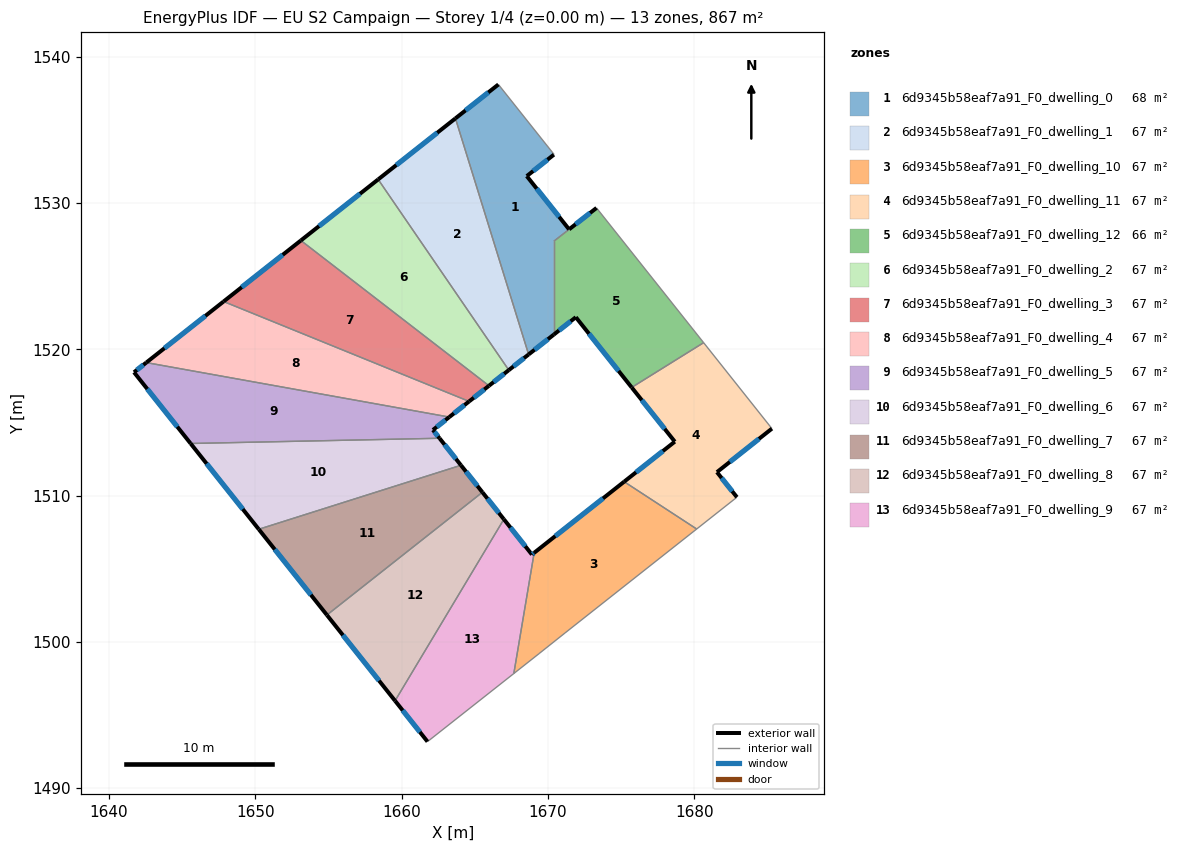
=== STOREY PLAN SPEC (per zone: floor XY polygon, exterior-wall plan segments, windows/doors) ===
zone 1: 6d9345b58eaf7a91_F0_dwelling_0  (67.8 m²)
  floor: (1666.62, 1538.11) (1670.41, 1533.34) (1670.42, 1533.32) (1670.41, 1533.31) (1668.55, 1531.84) (1671.45, 1528.20) (1670.41, 1527.39) (1670.41, 1521.01) (1668.68, 1519.65) (1663.68, 1535.79)
  exterior wall: (1668.68, 1519.65) – (1670.41, 1521.01)  [2.2 m]
    window: (1669.09, 1519.97) – (1670.00, 1520.69)  [1.9 m²]
  exterior wall: (1666.62, 1538.11) – (1663.68, 1535.79)  [3.7 m]
    window: (1665.93, 1537.56) – (1664.37, 1536.33)  [3.2 m²]
  exterior wall: (1668.55, 1531.84) – (1670.41, 1533.31)  [2.4 m]
    window: (1668.99, 1532.19) – (1669.97, 1532.97)  [2.0 m²]
  exterior wall: (1671.45, 1528.20) – (1668.55, 1531.84)  [4.7 m]
    window: (1670.77, 1529.06) – (1669.23, 1530.99)  [3.9 m²]
  interior walls: 6
zone 2: 6d9345b58eaf7a91_F0_dwelling_1  (66.7 m²)
  floor: (1663.68, 1535.79) (1668.68, 1519.65) (1667.33, 1518.58) (1658.40, 1531.62)
  exterior wall: (1667.33, 1518.58) – (1668.68, 1519.65)  [1.7 m]
    window: (1667.65, 1518.83) – (1668.36, 1519.40)  [1.5 m²]
  exterior wall: (1663.68, 1535.79) – (1658.40, 1531.62)  [6.7 m]
    window: (1662.44, 1534.81) – (1659.64, 1532.60)  [5.7 m²]
  interior walls: 2
zone 3: 6d9345b58eaf7a91_F0_dwelling_10  (66.7 m²)
  floor: (1680.17, 1507.72) (1671.17, 1500.61) (1669.39, 1499.20) (1667.67, 1497.84) (1669.06, 1506.09) (1675.21, 1510.95)
  exterior wall: (1675.21, 1510.95) – (1669.06, 1506.09)  [7.8 m]
    window: (1673.77, 1509.81) – (1670.51, 1507.23)  [6.6 m²]
  interior walls: 5
zone 4: 6d9345b58eaf7a91_F0_dwelling_11  (66.7 m²)
  floor: (1680.65, 1520.46) (1685.32, 1514.58) (1681.56, 1511.61) (1682.92, 1509.89) (1680.17, 1507.72) (1675.21, 1510.95) (1678.68, 1513.69) (1675.73, 1517.40)
  exterior wall: (1682.92, 1509.89) – (1681.56, 1511.61)  [2.2 m]
    window: (1682.60, 1510.30) – (1681.88, 1511.20)  [1.8 m²]
  exterior wall: (1678.68, 1513.69) – (1675.21, 1510.95)  [4.4 m]
    window: (1677.86, 1513.05) – (1676.03, 1511.60)  [3.7 m²]
  exterior wall: (1675.73, 1517.40) – (1678.68, 1513.69)  [4.7 m]
    window: (1676.42, 1516.53) – (1677.98, 1514.56)  [4.0 m²]
  exterior wall: (1681.56, 1511.61) – (1685.32, 1514.58)  [4.8 m]
    window: (1682.44, 1512.30) – (1684.43, 1513.88)  [4.0 m²]
  interior walls: 4
zone 5: 6d9345b58eaf7a91_F0_dwelling_12  (65.6 m²)
  floor: (1673.32, 1529.67) (1680.65, 1520.46) (1675.73, 1517.40) (1671.91, 1522.20) (1670.41, 1521.01) (1670.41, 1527.39)
  exterior wall: (1671.91, 1522.20) – (1675.73, 1517.40)  [6.1 m]
    window: (1672.81, 1521.07) – (1674.83, 1518.52)  [5.2 m²]
  exterior wall: (1670.41, 1521.01) – (1671.91, 1522.20)  [1.9 m]
    window: (1670.76, 1521.29) – (1671.56, 1521.92)  [1.6 m²]
  exterior wall: (1673.32, 1529.67) – (1671.45, 1528.21)  [2.4 m]
    window: (1672.88, 1529.33) – (1671.89, 1528.55)  [2.0 m²]
  interior walls: 4
zone 6: 6d9345b58eaf7a91_F0_dwelling_2  (66.7 m²)
  floor: (1658.40, 1531.62) (1667.33, 1518.58) (1665.97, 1517.51) (1653.11, 1527.44)
  exterior wall: (1665.97, 1517.51) – (1667.33, 1518.58)  [1.7 m]
    window: (1666.29, 1517.76) – (1667.01, 1518.33)  [1.5 m²]
  exterior wall: (1658.40, 1531.62) – (1653.11, 1527.44)  [6.7 m]
    window: (1657.15, 1530.64) – (1654.35, 1528.42)  [5.7 m²]
  interior walls: 2
zone 7: 6d9345b58eaf7a91_F0_dwelling_3  (66.7 m²)
  floor: (1665.97, 1517.51) (1664.61, 1516.44) (1647.83, 1523.27) (1653.11, 1527.44)
  exterior wall: (1664.61, 1516.44) – (1665.97, 1517.51)  [1.7 m]
    window: (1664.93, 1516.69) – (1665.65, 1517.26)  [1.5 m²]
  exterior wall: (1653.11, 1527.44) – (1647.83, 1523.27)  [6.7 m]
    window: (1651.87, 1526.46) – (1649.07, 1524.25)  [5.7 m²]
  interior walls: 2
zone 8: 6d9345b58eaf7a91_F0_dwelling_4  (66.7 m²)
  floor: (1664.61, 1516.44) (1663.26, 1515.37) (1642.54, 1519.10) (1647.83, 1523.27)
  exterior wall: (1663.26, 1515.37) – (1664.61, 1516.44)  [1.7 m]
    window: (1663.58, 1515.62) – (1664.30, 1516.19)  [1.5 m²]
  exterior wall: (1647.83, 1523.27) – (1642.54, 1519.10)  [6.7 m]
    window: (1646.59, 1522.29) – (1643.78, 1520.08)  [5.7 m²]
  interior walls: 2
zone 9: 6d9345b58eaf7a91_F0_dwelling_5  (66.7 m²)
  floor: (1663.26, 1515.37) (1662.14, 1514.49) (1662.59, 1513.92) (1645.57, 1513.56) (1641.70, 1518.43) (1642.54, 1519.10)
  exterior wall: (1662.14, 1514.49) – (1663.26, 1515.37)  [1.4 m]
    window: (1662.40, 1514.70) – (1663.00, 1515.16)  [1.2 m²]
  exterior wall: (1662.59, 1513.92) – (1662.14, 1514.49)  [0.7 m]
    window: (1662.49, 1514.06) – (1662.25, 1514.36)  [0.6 m²]
  exterior wall: (1641.70, 1518.43) – (1645.57, 1513.56)  [6.2 m]
    window: (1642.61, 1517.29) – (1644.67, 1514.71)  [5.2 m²]
  exterior wall: (1642.54, 1519.10) – (1641.70, 1518.43)  [1.1 m]
    window: (1642.35, 1518.94) – (1641.90, 1518.59)  [0.9 m²]
  interior walls: 2
zone 10: 6d9345b58eaf7a91_F0_dwelling_6  (66.7 m²)
  floor: (1662.59, 1513.92) (1664.06, 1512.08) (1650.23, 1507.70) (1645.57, 1513.56)
  exterior wall: (1664.06, 1512.08) – (1662.59, 1513.92)  [2.4 m]
    window: (1663.71, 1512.51) – (1662.94, 1513.49)  [2.0 m²]
  exterior wall: (1645.57, 1513.56) – (1650.23, 1507.70)  [7.5 m]
    window: (1646.67, 1512.19) – (1649.14, 1509.08)  [6.3 m²]
  interior walls: 2
zone 11: 6d9345b58eaf7a91_F0_dwelling_7  (66.7 m²)
  floor: (1664.06, 1512.08) (1665.52, 1510.23) (1654.89, 1501.84) (1650.23, 1507.70)
  exterior wall: (1665.52, 1510.23) – (1664.06, 1512.08)  [2.4 m]
    window: (1665.18, 1510.66) – (1664.40, 1511.64)  [2.0 m²]
  exterior wall: (1650.23, 1507.70) – (1654.89, 1501.84)  [7.5 m]
    window: (1651.33, 1506.32) – (1653.80, 1503.21)  [6.3 m²]
  interior walls: 2
zone 12: 6d9345b58eaf7a91_F0_dwelling_8  (66.7 m²)
  floor: (1665.52, 1510.23) (1666.99, 1508.38) (1659.55, 1495.97) (1654.89, 1501.84)
  exterior wall: (1666.99, 1508.38) – (1665.52, 1510.23)  [2.4 m]
    window: (1666.65, 1508.82) – (1665.87, 1509.80)  [2.0 m²]
  exterior wall: (1654.89, 1501.84) – (1659.55, 1495.97)  [7.5 m]
    window: (1655.99, 1500.46) – (1658.46, 1497.35)  [6.3 m²]
  interior walls: 2
zone 13: 6d9345b58eaf7a91_F0_dwelling_9  (66.7 m²)
  floor: (1666.99, 1508.38) (1668.91, 1505.97) (1669.06, 1506.09) (1667.67, 1497.84) (1661.77, 1493.18) (1659.55, 1495.97)
  exterior wall: (1668.91, 1505.97) – (1666.99, 1508.38)  [3.1 m]
    window: (1668.46, 1506.54) – (1667.44, 1507.82)  [2.6 m²]
  exterior wall: (1669.06, 1506.09) – (1668.91, 1505.97)  [0.2 m]
    window: (1669.02, 1506.06) – (1668.94, 1506.00)  [0.2 m²]
  exterior wall: (1659.55, 1495.97) – (1661.77, 1493.18)  [3.6 m]
    window: (1660.07, 1495.32) – (1661.25, 1493.84)  [3.0 m²]
  interior walls: 3

=== DERIVED (storey summary) ===
Building: EU S2 Campaign
Storey: 1 of 4  (floor level z = 0.00 m)
Storey gross floor area: 866.9 m²
Zones on this storey: 13
  - 6d9345b58eaf7a91_F0_dwelling_0: floor 67.8 m²; exterior wall 13.0 m (38.9 m²); 4 window(s) 10.9 m²; WWR 28.1%
  - 6d9345b58eaf7a91_F0_dwelling_1: floor 66.7 m²; exterior wall 8.5 m (25.4 m²); 2 window(s) 7.1 m²; WWR 28.1%
  - 6d9345b58eaf7a91_F0_dwelling_10: floor 66.7 m²; exterior wall 7.8 m (23.5 m²); 1 window(s) 6.6 m²; WWR 28.1%
  - 6d9345b58eaf7a91_F0_dwelling_11: floor 66.7 m²; exterior wall 16.1 m (48.4 m²); 4 window(s) 13.6 m²; WWR 28.1%
  - 6d9345b58eaf7a91_F0_dwelling_12: floor 65.6 m²; exterior wall 10.4 m (31.3 m²); 3 window(s) 8.8 m²; WWR 28.1%
  - 6d9345b58eaf7a91_F0_dwelling_2: floor 66.7 m²; exterior wall 8.5 m (25.4 m²); 2 window(s) 7.1 m²; WWR 28.1%
  - 6d9345b58eaf7a91_F0_dwelling_3: floor 66.7 m²; exterior wall 8.5 m (25.4 m²); 2 window(s) 7.1 m²; WWR 28.1%
  - 6d9345b58eaf7a91_F0_dwelling_4: floor 66.7 m²; exterior wall 8.5 m (25.4 m²); 2 window(s) 7.1 m²; WWR 28.1%
  - 6d9345b58eaf7a91_F0_dwelling_5: floor 66.7 m²; exterior wall 9.4 m (28.3 m²); 4 window(s) 8.0 m²; WWR 28.1%
  - 6d9345b58eaf7a91_F0_dwelling_6: floor 66.7 m²; exterior wall 9.8 m (29.5 m²); 2 window(s) 8.3 m²; WWR 28.1%
  - 6d9345b58eaf7a91_F0_dwelling_7: floor 66.7 m²; exterior wall 9.8 m (29.5 m²); 2 window(s) 8.3 m²; WWR 28.1%
  - 6d9345b58eaf7a91_F0_dwelling_8: floor 66.7 m²; exterior wall 9.8 m (29.5 m²); 2 window(s) 8.3 m²; WWR 28.1%
  - 6d9345b58eaf7a91_F0_dwelling_9: floor 66.7 m²; exterior wall 6.8 m (20.5 m²); 3 window(s) 5.8 m²; WWR 28.1%
Zone adjacency (shared interzone walls):
  - 6d9345b58eaf7a91_F0_dwelling_0 ↔ 6d9345b58eaf7a91_F0_dwelling_1
  - 6d9345b58eaf7a91_F0_dwelling_0 ↔ 6d9345b58eaf7a91_F0_dwelling_12
  - 6d9345b58eaf7a91_F0_dwelling_1 ↔ 6d9345b58eaf7a91_F0_dwelling_2
  - 6d9345b58eaf7a91_F0_dwelling_10 ↔ 6d9345b58eaf7a91_F0_dwelling_11
  - 6d9345b58eaf7a91_F0_dwelling_10 ↔ 6d9345b58eaf7a91_F0_dwelling_9
  - 6d9345b58eaf7a91_F0_dwelling_11 ↔ 6d9345b58eaf7a91_F0_dwelling_12
  - 6d9345b58eaf7a91_F0_dwelling_2 ↔ 6d9345b58eaf7a91_F0_dwelling_3
  - 6d9345b58eaf7a91_F0_dwelling_3 ↔ 6d9345b58eaf7a91_F0_dwelling_4
  - 6d9345b58eaf7a91_F0_dwelling_4 ↔ 6d9345b58eaf7a91_F0_dwelling_5
  - 6d9345b58eaf7a91_F0_dwelling_5 ↔ 6d9345b58eaf7a91_F0_dwelling_6
  - 6d9345b58eaf7a91_F0_dwelling_6 ↔ 6d9345b58eaf7a91_F0_dwelling_7
  - 6d9345b58eaf7a91_F0_dwelling_7 ↔ 6d9345b58eaf7a91_F0_dwelling_8
  - 6d9345b58eaf7a91_F0_dwelling_8 ↔ 6d9345b58eaf7a91_F0_dwelling_9